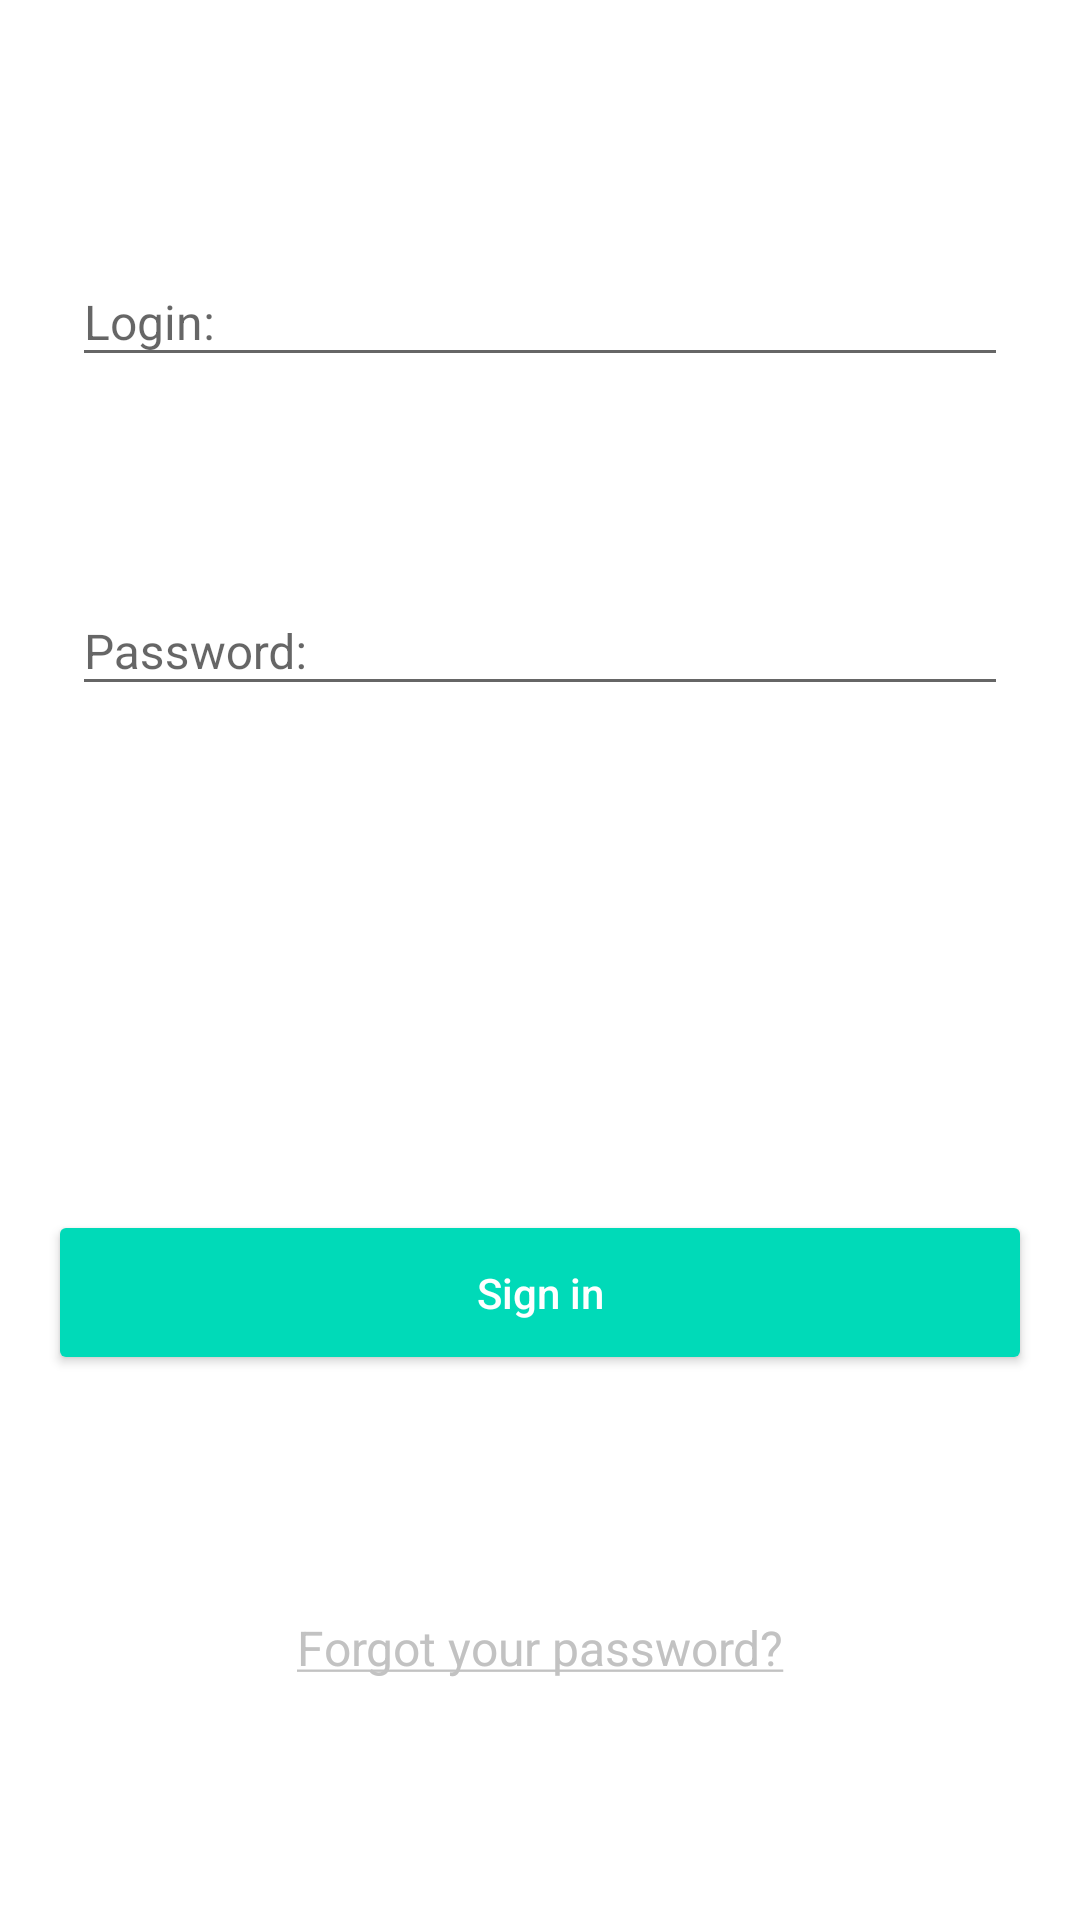

Android layout source for this screen:
<!-- AndroidManifest.xml: application theme AppTheme -->
<!-- res/layout/fragment_sign_in.xml -->
<?xml version="1.0" encoding="utf-8"?>
<android.support.constraint.ConstraintLayout
    xmlns:android="http://schemas.android.com/apk/res/android"
    xmlns:app="http://schemas.android.com/apk/res-auto"
    xmlns:tools="http://schemas.android.com/tools"
    android:layout_width="match_parent"
    android:layout_height="match_parent"
    android:background="@color/white"
    android:padding="16dp"
    tools:context=".ui.activities.AuthorizationActivity"
    >

    <View style="@style/FocusRecipient"/>

    <android.support.design.widget.TextInputLayout
        android:id="@+id/til_login"
        android:layout_width="0dp"
        android:layout_height="wrap_content"
        android:layout_marginLeft="8dp"
        android:layout_marginRight="8dp"
        app:layout_constraintTop_toTopOf="parent"
        app:layout_constraintLeft_toLeftOf="parent"
        app:layout_constraintRight_toRightOf="parent"
        app:layout_constraintBottom_toTopOf="@+id/til_password"
        >

        <EditText
            android:id="@+id/et_login"
            android:layout_width="match_parent"
            android:layout_height="wrap_content"
            style="@style/EditTextAuthorization.Login"
            />

    </android.support.design.widget.TextInputLayout>

    <android.support.design.widget.TextInputLayout
        android:id="@+id/til_password"
        android:layout_width="0dp"
        android:layout_height="wrap_content"
        android:layout_marginRight="8dp"
        android:layout_marginLeft="8dp"
        app:layout_constraintTop_toBottomOf="@+id/til_login"
        app:layout_constraintLeft_toLeftOf="parent"
        app:layout_constraintRight_toRightOf="parent"
        app:layout_constraintBottom_toTopOf="@+id/pb_sign_in"
        >

        <EditText
            android:id="@+id/et_password"
            android:layout_width="match_parent"
            android:layout_height="wrap_content"
            style="@style/EditTextAuthorization.Password"
            />

    </android.support.design.widget.TextInputLayout>

    <TextView
        android:id="@+id/tv_error"
        android:layout_width="wrap_content"
        android:layout_height="wrap_content"
        app:layout_constraintTop_toBottomOf="@id/til_password"
        app:layout_constraintLeft_toLeftOf="parent"
        app:layout_constraintRight_toRightOf="parent"
        app:layout_constraintBottom_toTopOf="@+id/btn_sign_in"
        tools:text="Incorrect login and password combination"
        tools:visibility="visible"
        style="@style/TextViewAuthorizationError"
        />

    <ProgressBar
        android:id="@+id/pb_sign_in"
        android:layout_width="40dp"
        android:layout_height="40dp"
        android:layout_margin="4dp"
        android:visibility="invisible"
        app:layout_constraintTop_toBottomOf="@id/til_password"
        app:layout_constraintLeft_toLeftOf="parent"
        app:layout_constraintRight_toRightOf="parent"
        app:layout_constraintBottom_toTopOf="@+id/btn_sign_in"
        tools:visibility="visible"
        />

    <Button
        android:id="@+id/btn_sign_in"
        android:layout_width="0dp"
        android:layout_height="wrap_content"
        android:text="@string/sign_in"
        app:layout_constraintTop_toBottomOf="@+id/pb_sign_in"
        app:layout_constraintLeft_toLeftOf="parent"
        app:layout_constraintRight_toRightOf="parent"
        app:layout_constraintBottom_toTopOf="@+id/tv_forgot_password"
        style="@style/ButtonAuthorization"
        />

    <TextView
        android:id="@+id/tv_forgot_password"
        android:layout_width="wrap_content"
        android:layout_height="wrap_content"
        android:layout_marginTop="16dp"
        android:text="@string/forgot_password"
        android:textColor="@color/gray_light"
        android:textSize="16sp"
        android:clickable="true"
        android:padding="4dp"
        app:layout_constraintTop_toBottomOf="@id/btn_sign_in"
        app:layout_constraintLeft_toLeftOf="parent"
        app:layout_constraintRight_toRightOf="parent"
        app:layout_constraintBottom_toBottomOf="parent"
        />

</android.support.constraint.ConstraintLayout>
<!-- resources referenced by this layout -->
<resources>
  <color name="gray_light">#c2c2c2</color>
  <color name="white">#fff</color>
  <string name="forgot_password"><u>Forgot your password?</u></string>
  <string name="sign_in">Sign in</string>
  <style name="ButtonAuthorization">
          <item name="android:textAllCaps">false</item>
          <item name="android:padding">18dp</item>
          <item name="android:textColor">@color/white</item>
          <item name="backgroundTint">@color/primary</item>
      </style>
  <style name="EditTextAuthorization.Login" parent="EditTextAuthorization">
          <item name="android:hint">@string/login</item>
          <item name="android:inputType">textPersonName</item>
      </style>
  <style name="EditTextAuthorization.Password" parent="EditTextAuthorization">
          <item name="android:hint">@string/password</item>
          <item name="android:inputType">textPassword</item>
      </style>
  <style name="FocusRecipient">
          <item name="android:layout_width">0dp</item>
          <item name="android:layout_height">0dp</item>
          <item name="android:focusable">true</item>
          <item name="android:focusableInTouchMode">true</item>
      </style>
  <style name="TextViewAuthorizationError">
          <item name="android:textColor">@color/deeppink</item>
          <item name="android:gravity">center</item>
          <item name="android:visibility">gone</item>
      </style>
  <style name="AppTheme" parent="Theme.AppCompat.Light.NoActionBar">
          <item name="android:windowAnimationStyle">@null</item>
          <item name="colorPrimary">@color/primary</item>
          <item name="colorPrimaryDark">@color/primary_dark</item>
          <item name="colorAccent">@color/accent</item>
          <item name="colorControlActivated">@color/primary_dark</item>
      </style>
  <color name="primary">@color/turquoise</color>
  <style name="EditTextAuthorization">
          <item name="android:textSize">16sp</item>
      </style>
  <string name="login">Login:</string>
  <string name="password">Password:</string>
  <color name="deeppink">#ff4081</color>
  <color name="primary_dark">@color/turquoise_dark</color>
  <color name="accent">@color/turquoise_dark</color>
  <color name="turquoise">#00dab8</color>
  <color name="turquoise_dark">#00bea0</color>
</resources>
